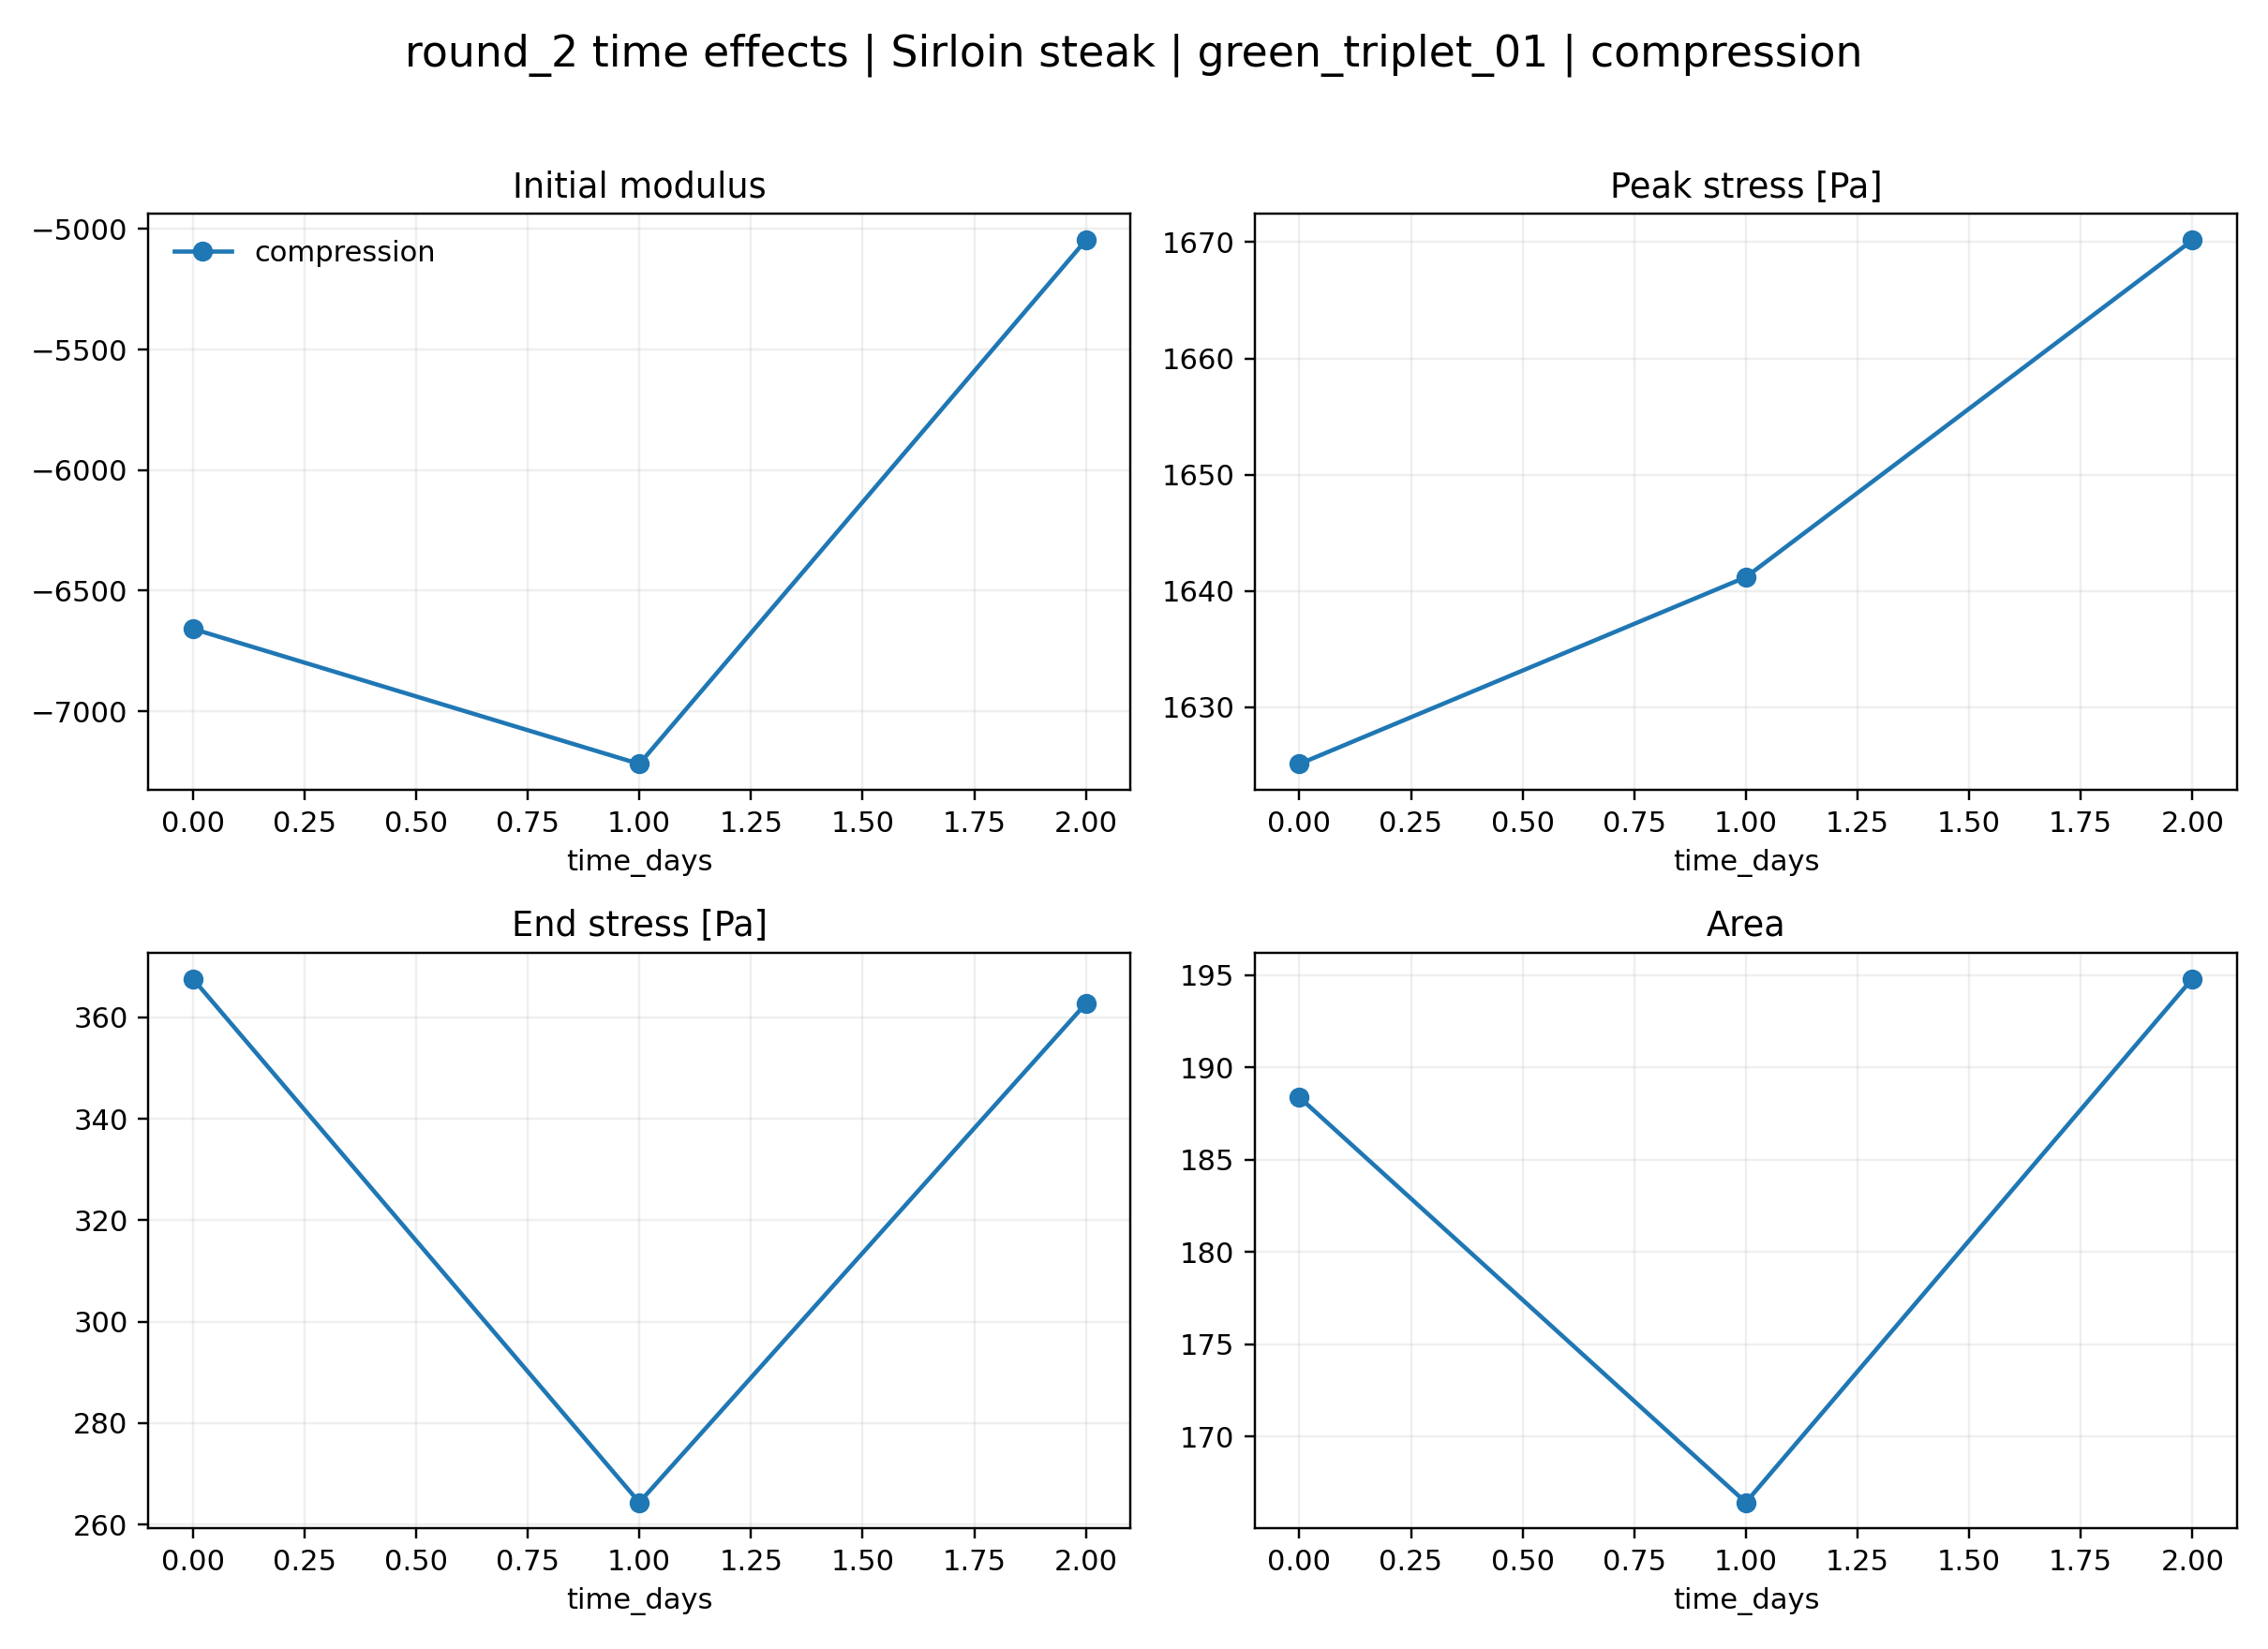

The data file committed next to this chart (first rows):
loading, time_days, initial_modulus, peak_stress_pa, peak_deformation, end_stress_pa, area, mean_stress_pa
compression, 0.0, -6658, 1625, 0.8182, 367.7, 188.4, 1175
compression, 1.0, -7219, 1641, 0.8175, 264.3, 166.4, 1037
compression, 2.0, -5047, 1670, 0.8176, 362.7, 194.8, 1212
